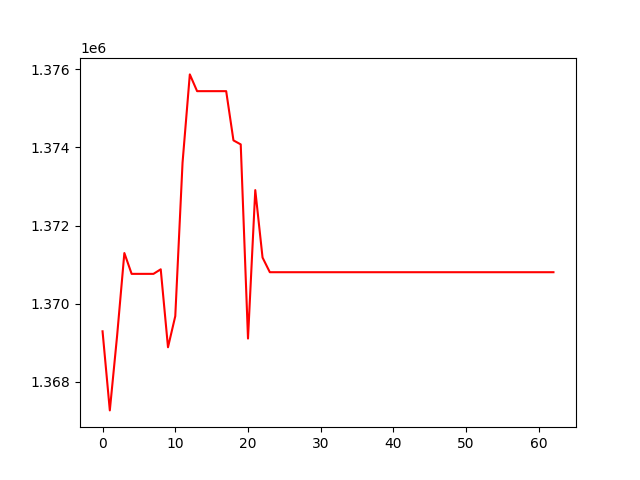

The data file committed next to this chart (first rows):
, 0
0, 1369290
1, 1367263
2, 1369171
3, 1371295
4, 1370761
5, 1370761
6, 1370761
7, 1370761
8, 1370878
9, 1368881
10, 1369678
11, 1373610
12, 1375872
13, 1375442
14, 1375442
15, 1375442
16, 1375442
17, 1375442
18, 1374181
19, 1374078
20, 1369104
21, 1372907
22, 1371179
23, 1370804
24, 1370804
25, 1370804
26, 1370804
27, 1370804
28, 1370804
29, 1370804
30, 1370804
31, 1370804
32, 1370804
33, 1370804
34, 1370804
35, 1370804
36, 1370804
37, 1370804
38, 1370804
39, 1370804
40, 1370804
41, 1370804
42, 1370804
43, 1370804
44, 1370804
45, 1370804
46, 1370804
47, 1370804
48, 1370804
49, 1370804
50, 1370804
51, 1370804
52, 1370804
53, 1370804
54, 1370804
55, 1370804
56, 1370804
57, 1370804
58, 1370804
59, 1370804
... 3 more rows
